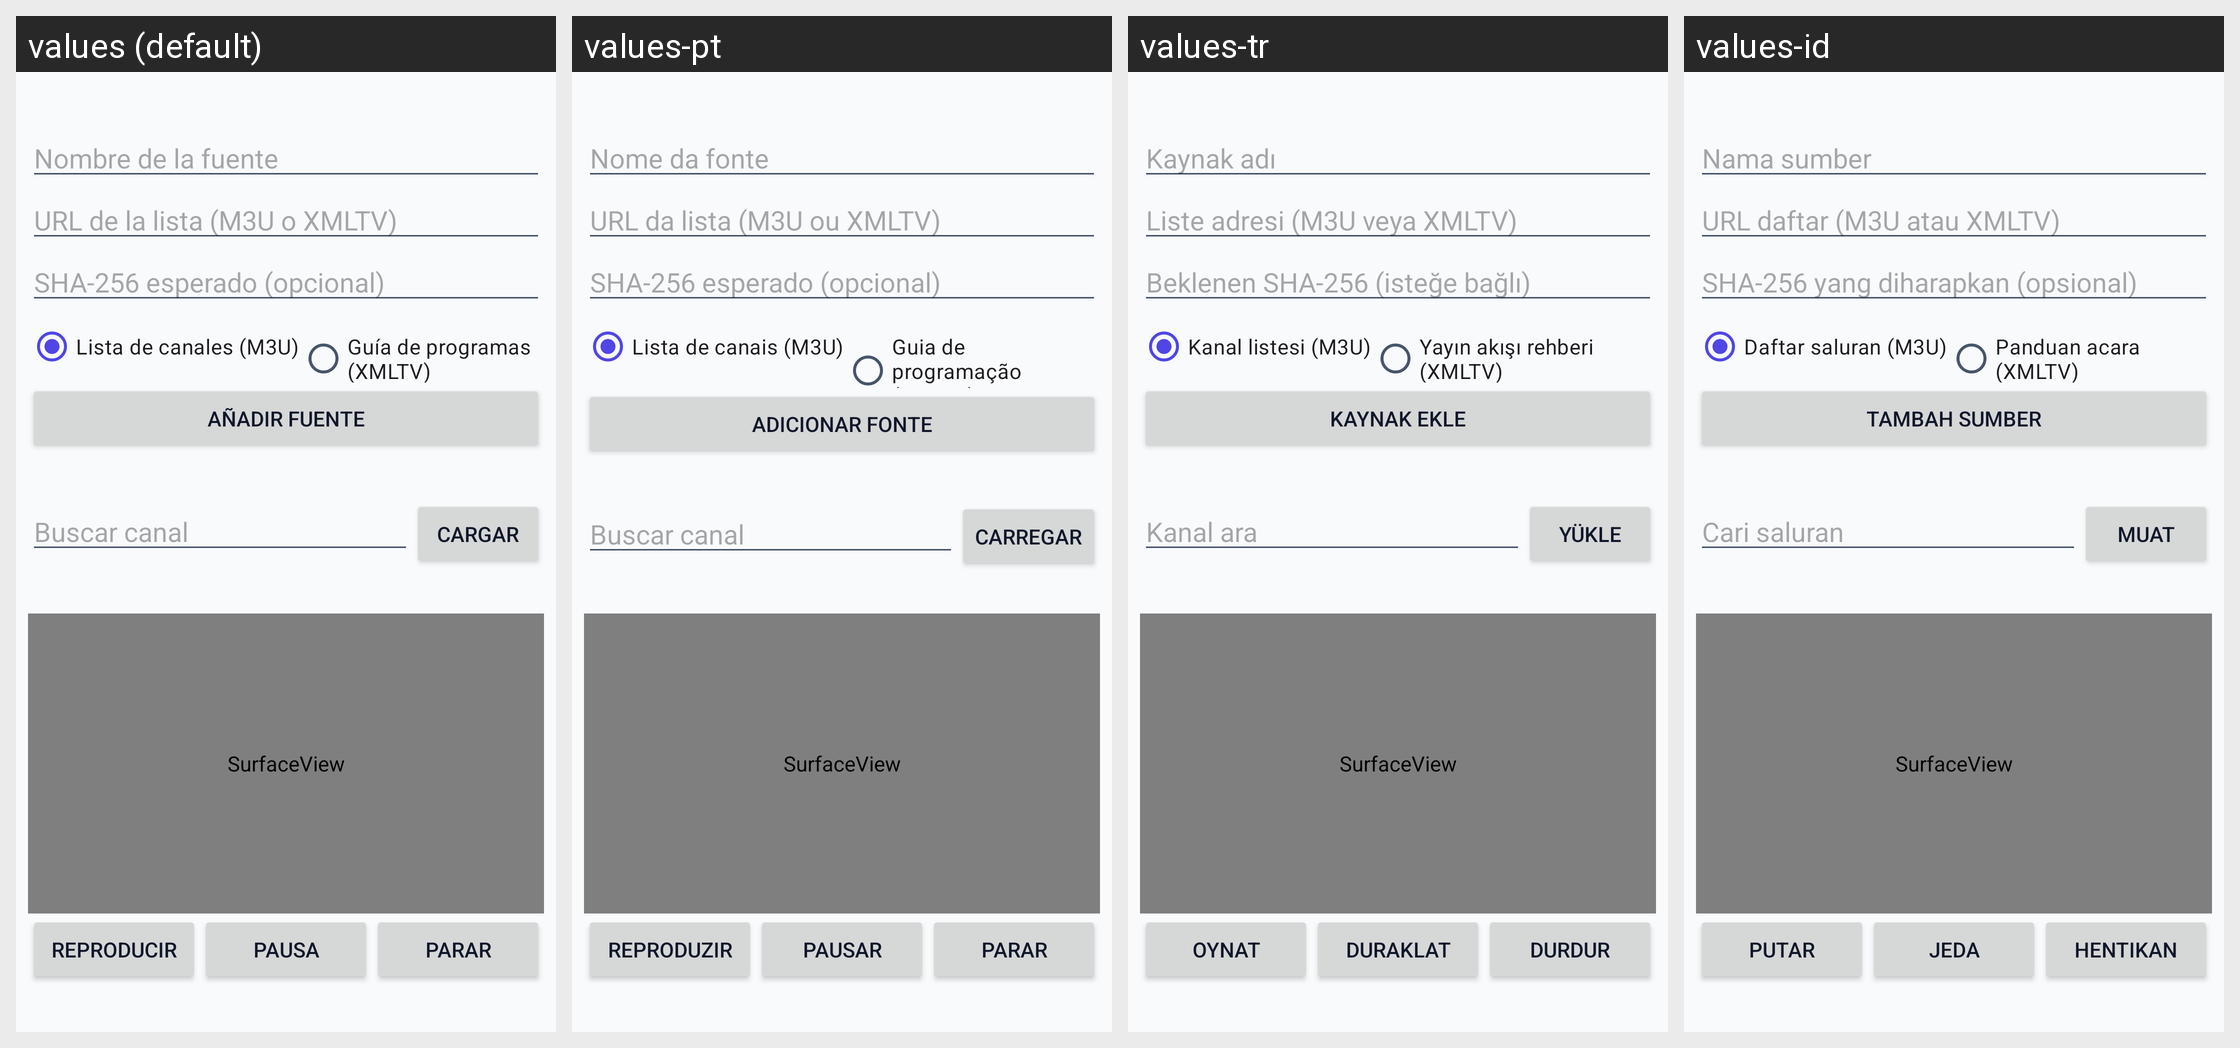

The same Android screen rendered under several of its app's locales, left to right. List the strings drawn on it with the default value and each locale's translation.
Android screen res/layout/fragment_iptv.xml rendered under 4 locales, left to right: values (default), values-pt, values-tr, values-id. Device: Nexus 5 (rendered at 1080×1920; each locale shown at half size, 540×960, under a caption strip naming it); theme Theme.ceroX.
Other locales in the repository, not shown: values-ar, values-ca, values-en, values-fr, values-ja, values-ko, values-ru, values-th, values-uk, values-vi, values-zh.
Strings drawn on this screen, with the default value and each locale's value (text and hints the layout hard-codes, and strings that could not be matched under every locale, appear in the picture but are not listed):

iptv_nombre_fuente
  values: Nombre de la fuente
  values-pt: Nome da fonte
  values-tr: Kaynak adı
  values-id: Nama sumber

iptv_url_lista
  values: URL de la lista (M3U o XMLTV)
  values-pt: URL da lista (M3U ou XMLTV)
  values-tr: Liste adresi (M3U veya XMLTV)
  values-id: URL daftar (M3U atau XMLTV)

iptv_huella_opcional
  values: SHA-256 esperado (opcional)
  values-pt: SHA-256 esperado (opcional)
  values-tr: Beklenen SHA-256 (isteğe bağlı)
  values-id: SHA-256 yang diharapkan (opsional)

iptv_tipo_lista
  values: Lista de canales (M3U)
  values-pt: Lista de canais (M3U)
  values-tr: Kanal listesi (M3U)
  values-id: Daftar saluran (M3U)

iptv_tipo_guia
  values: Guía de programas (XMLTV)
  values-pt: Guia de programação (XMLTV)
  values-tr: Yayın akışı rehberi (XMLTV)
  values-id: Panduan acara (XMLTV)

iptv_anadir_fuente
  values: Añadir fuente
  values-pt: Adicionar fonte
  values-tr: Kaynak ekle
  values-id: Tambah sumber

iptv_buscar_canal
  values: Buscar canal
  values-pt: Buscar canal
  values-tr: Kanal ara
  values-id: Cari saluran

iptv_cargar
  values: Cargar
  values-pt: Carregar
  values-tr: Yükle
  values-id: Muat

iptv_reproducir
  values: Reproducir
  values-pt: Reproduzir
  values-tr: Oynat
  values-id: Putar

iptv_pausa
  values: Pausa
  values-pt: Pausar
  values-tr: Duraklat
  values-id: Jeda

iptv_parar
  values: Parar
  values-pt: Parar
  values-tr: Durdur
  values-id: Hentikan
